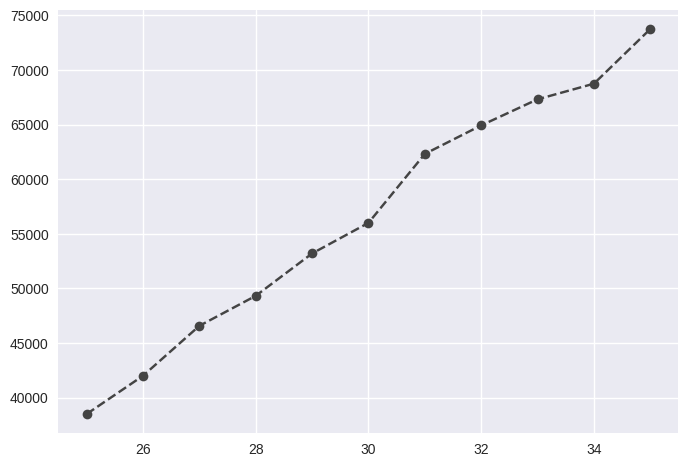

Source code (Python): (Note: this script raises an exception after producing the figure.)
import matplotlib.pyplot as plt

print(plt.style.available)

plt.style.use('seaborn-v0_8')

ages_x = [25,26,27,28,29,30,31,32,33,34,35]
dev_y = [38496, 42000, 46572, 49320,53200,
         56000,62316,64928,67317,68748,73752]

plt.plot(ages_x, dev_y,color='#444444',linestyle='--',marker='o',label = 'All Devs')

py_dev_y = [48496, 52000, 56572, 59320,63200,
         66000,72316,74928,77317,78748,83752]
plt.plot(ages_x + 0.25, py_dev_y, '.b-.',label = 'Python Developers',linewidth=3)

plt.xlabel('Ages')
plt.ylabel('Salary (USD)')
plt.title('Median salary (USD) by Age')
plt.grid()
plt.legend()
plt.show()
